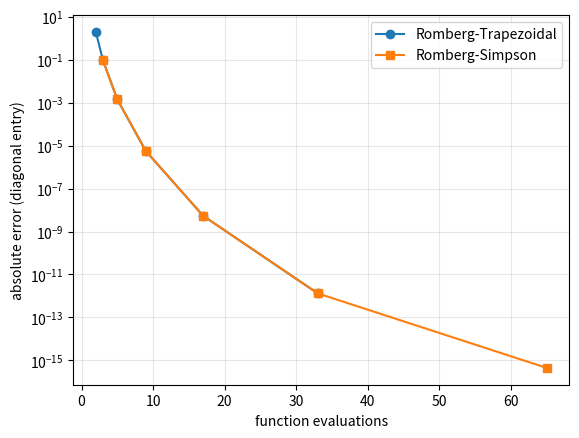

The script that saved this image:
import numpy as np
import matplotlib.pyplot as plt
from scipy.special import sici, gamma, gammaincc
from scipy.integrate import quad
from numpy.polynomial.laguerre import laggauss

xs = [2, 4, 6, 8, 10]
L = 50      # truncation point
h = 0.01 

def g(t):
    # transformed integrand t*cos(1/t); its limit at t = 0 is 0 since |t*cos(1/t)| <= t
    t = np.asarray(t, dtype=float)
    out = np.zeros_like(t)
    nz = t != 0
    out[nz] = t[nz]*np.cos(1/t[nz])
    return out




def driver():
    f = lambda x: np.sin(x)
    a, b = 0, np.pi
    I_ex = 2
    nrefine = 5
 
    # Trapezoid panels: 1, 2, ..., 32.  Simpson panels: 2, 4, ..., 64 (n must be even)
    n_trap = 2**np.arange(0, nrefine+1)
    n_simp = 2**np.arange(1, nrefine+2)
 
    RomT = rombergTrap(a, b, nrefine, f)
    RomS = rombergSimp(a, b, nrefine, f)
 
    errT = abs(I_ex - np.diag(RomT))
    errS = abs(I_ex - np.diag(RomS))
 
    print('Romberg-Trapezoidal (diagonal)')
    print(f'{"n":>4} {"f evals":>8} {"approx":>22} {"abs error":>12}')
    for n, R, e in zip(n_trap, np.diag(RomT), errT):
        print(f'{n:4d} {n+1:8d} {R:22.16f} {e:12.3e}')
 
    print('\nRomberg-Simpson (diagonal)')
    print(f'{"n":>4} {"f evals":>8} {"approx":>22} {"abs error":>12}')
    for n, R, e in zip(n_simp, np.diag(RomS), errS):
        print(f'{n:4d} {n+1:8d} {R:22.16f} {e:12.3e}')
 
    # compare by function evaluations (n panels -> n+1 evaluations)
    plt.semilogy(n_trap+1, errT, 'o-', label='Romberg-Trapezoidal')
    plt.semilogy(n_simp+1, errS, 's-', label='Romberg-Simpson')
    plt.xlabel('function evaluations')
    plt.ylabel('absolute error (diagonal entry)')
    plt.legend()
    plt.grid(True, which='both', alpha=0.3)
    plt.savefig('hw11_p2.png', dpi=150, bbox_inches='tight')
    plt.show()

    n = 4                      # 4 panels -> 5 nodes
    t = np.linspace(0, 1, n+1)
    print('nodes t   :', t)
    print('g(t)      :', g(t))
 
    I_simp = CompSimp(0, 1, n, g)
 
    # reference value (integrate by parts twice):
    # int_1^inf cos(x)/x^3 dx = [cos(1) - sin(1) + Ci(1)]/2,  Ci = cosine integral
    si, ci = sici(1.0)
    I_ref = 0.5*(np.cos(1) - np.sin(1) + ci)
    print(f'Simpson (5 nodes) = {I_simp:.10f}')
    print(f'reference         = {I_ref:.10f}')
    print(f'abs error         = {abs(I_simp-I_ref):.3e}')




    print(f'Truncation: L = {L}.  Relative tail Gamma(x,L)/Gamma(x):')
    for x in xs:
        print(f'   x = {x:2d}:  {gammaincc(x, L):.1e}')
 
    print(f'\n(a) trapezoid (h = {h})   vs   (b) adaptive quad, both on [0, {L}]')
    print(f'{"x":>3} {"Gamma(x)":>10} {"trap rel err":>13} {"evals":>6} {"quad rel err":>13} {"evals":>6}')
    for x in xs:
        ex = gamma(x)
        It, nt = gamma_trap(x)
        Iq, nq = gamma_adapt(x)
        print(f'{x:3d} {ex:10.0f} {abs(It-ex)/ex:13.2e} {nt:6d} {abs(Iq-ex)/ex:13.2e} {nq:6d}')
 
    print('\n(c) Gauss-Laguerre: relative error vs number of nodes n')
    ns = [2, 3, 4, 5, 10, 20]
    print(f'{"x":>3} ' + ' '.join(f'{"n="+str(n):>9}' for n in ns))
    for x in xs:
        ex = gamma(x)
        print(f'{x:3d} ' + ' '.join(f'{abs(gamma_laguerre(x, n)-ex)/ex:9.1e}' for n in ns))
 
 
def rombergTrap(a, b, nrefine, f):
    ntest = 2**np.arange(0, nrefine+1)
    nn = len(ntest)
    Rom = np.zeros((nn, nn))
    for j in range(nn):
        Rom[j, 0] = CompTrap(a, b, ntest[j], f)[0]   # CompTrap returns (integral, # evals)
    # error expansion h^2, h^4, ...  ->  divide by 4^j - 1
    for j in range(1, nn):
        for i in range(j, nn):
            Rom[i, j] = Rom[i, j-1] + (Rom[i, j-1] - Rom[i-1, j-1])/(4**j - 1)
    return Rom
 
 
def rombergSimp(a, b, nrefine, f):
    # Simpson needs an even number of panels: 2, 4, ..., 2^(nrefine+1)
    ntest = 2**np.arange(1, nrefine+2)
    nn = len(ntest)
    Rom = np.zeros((nn, nn))
    for j in range(nn):
        Rom[j, 0] = CompSimp(a, b, ntest[j], f)
    # error expansion h^4, h^6, ...  ->  divide by 4^(j+1) - 1
    for j in range(1, nn):
        for i in range(j, nn):
            Rom[i, j] = Rom[i, j-1] + (Rom[i, j-1] - Rom[i-1, j-1])/(4**(j+1) - 1)
    return Rom

def gamma_laguerre(x, n):
    # int_0^inf e^{-t} g(t) dt  ~  sum_i w_i g(t_i),   with g(t) = t^(x-1)
    t, w = laggauss(n)
    return np.sum(w*t**(x-1))

def gamma_trap(x):
    f = lambda t: t**(x-1)*np.exp(-t)
    return CompTrap(0, L, int(round(L/h)), f)
 
 
def gamma_adapt(x, tol=1e-10):
    f = lambda t: t**(x-1)*np.exp(-t)
    I, _, info = quad(f, 0, L, epsabs=0, epsrel=tol, full_output=1)
    return I, info['neval']


def CompTrap(a, b, n, f):
    h = (b-a)/n
    x = a + np.arange(0, n+1)*h
    return h*(0.5*f(x[0]) + np.sum(f(x[1:n])) + 0.5*f(x[n])), n+1
 
 
def CompSimp(a, b, n, f):
    h = (b-a)/n
    x = a + np.arange(0, n+1)*h
    return h/3*(f(x[0]) + 4*np.sum(f(x[1:n:2])) + 2*np.sum(f(x[2:n-1:2])) + f(x[n]))
 
 
if __name__ == '__main__':
    driver()
